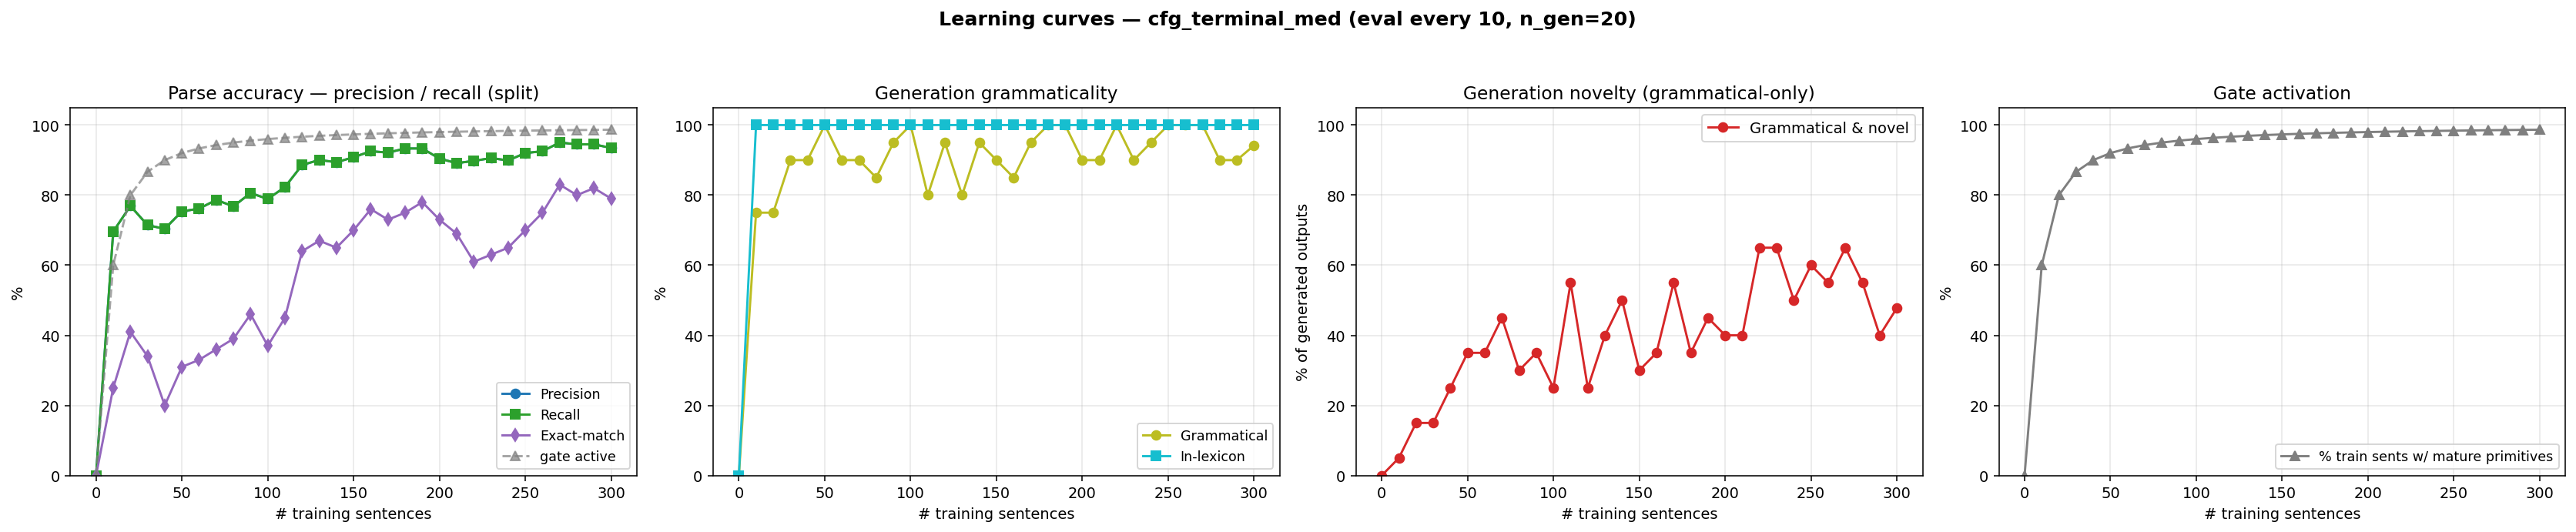

The table this chart was drawn from, first rows:
n_trained, parse_F1, parse_P, parse_R, parse_EM, gen_gram, gen_novel, gen_lex, gen_gram_novel, p_parse_legal, gen_n, prim_active_frac
0, 0.0000, 0.0000, 0.0000, 0.0000, 0.0000, 0.0000, 0.0000, 0.0000, 0.0000, 0, 0.0000
10, 0.6959, 0.6959, 0.6959, 0.2500, 0.7500, 0.3000, 1, 0.0500, 1, 20, 0.6000
20, 0.7693, 0.7693, 0.7693, 0.4100, 0.7500, 0.4000, 1, 0.1500, 1, 20, 0.8000
30, 0.7143, 0.7143, 0.7143, 0.3400, 0.9000, 0.2500, 1, 0.1500, 1, 20, 0.8667
40, 0.7038, 0.7038, 0.7038, 0.2000, 0.9000, 0.3500, 1, 0.2500, 1, 20, 0.9000
50, 0.7536, 0.7536, 0.7536, 0.3100, 1, 0.3500, 1, 0.3500, 1, 20, 0.9200
60, 0.7615, 0.7615, 0.7615, 0.3300, 0.9000, 0.4500, 1, 0.3500, 1, 20, 0.9333
70, 0.7864, 0.7864, 0.7864, 0.3600, 0.9000, 0.5500, 1, 0.4500, 1, 20, 0.9429
80, 0.7680, 0.7680, 0.7680, 0.3900, 0.8500, 0.4500, 1, 0.3000, 1, 20, 0.9500
90, 0.8060, 0.8060, 0.8060, 0.4600, 0.9500, 0.4000, 1, 0.3500, 1, 20, 0.9556
100, 0.7890, 0.7890, 0.7890, 0.3700, 1, 0.2500, 1, 0.2500, 1, 20, 0.9600
110, 0.8231, 0.8231, 0.8231, 0.4500, 0.8000, 0.7500, 1, 0.5500, 1, 20, 0.9636
120, 0.8860, 0.8860, 0.8860, 0.6400, 0.9500, 0.3000, 1, 0.2500, 1, 20, 0.9667
130, 0.9004, 0.9004, 0.9004, 0.6700, 0.8000, 0.6000, 1, 0.4000, 1, 20, 0.9692
140, 0.8938, 0.8938, 0.8938, 0.6500, 0.9500, 0.5500, 1, 0.5000, 1, 20, 0.9714
150, 0.9083, 0.9083, 0.9083, 0.7000, 0.9000, 0.4000, 1, 0.3000, 1, 20, 0.9733
160, 0.9253, 0.9253, 0.9253, 0.7600, 0.8500, 0.5000, 1, 0.3500, 1, 20, 0.9750
170, 0.9214, 0.9214, 0.9214, 0.7300, 0.9500, 0.6000, 1, 0.5500, 1, 20, 0.9765
180, 0.9332, 0.9332, 0.9332, 0.7500, 1, 0.3500, 1, 0.3500, 1, 20, 0.9778
190, 0.9332, 0.9332, 0.9332, 0.7800, 1, 0.4500, 1, 0.4500, 1, 20, 0.9789
200, 0.9043, 0.9043, 0.9043, 0.7300, 0.9000, 0.5000, 1, 0.4000, 1, 20, 0.9800
210, 0.8912, 0.8912, 0.8912, 0.6900, 0.9000, 0.5000, 1, 0.4000, 1, 20, 0.9810
220, 0.8978, 0.8978, 0.8978, 0.6100, 1, 0.6500, 1, 0.6500, 1, 20, 0.9818
230, 0.9056, 0.9056, 0.9056, 0.6300, 0.9000, 0.7500, 1, 0.6500, 1, 20, 0.9826
240, 0.8991, 0.8991, 0.8991, 0.6500, 0.9500, 0.5500, 1, 0.5000, 1, 20, 0.9833
250, 0.9201, 0.9201, 0.9201, 0.7000, 1, 0.6000, 1, 0.6000, 1, 20, 0.9840
260, 0.9253, 0.9253, 0.9253, 0.7500, 1, 0.5500, 1, 0.5500, 1, 20, 0.9846
270, 0.9502, 0.9502, 0.9502, 0.8300, 1, 0.6500, 1, 0.6500, 1, 20, 0.9852
280, 0.9450, 0.9450, 0.9450, 0.8000, 0.9000, 0.6500, 1, 0.5500, 1, 20, 0.9857
290, 0.9450, 0.9450, 0.9450, 0.8200, 0.9000, 0.5000, 1, 0.4000, 1, 20, 0.9862
300, 0.9345, 0.9345, 0.9345, 0.7900, 0.9420, 0.5360, 1, 0.4780, 1, 500, 0.9867
